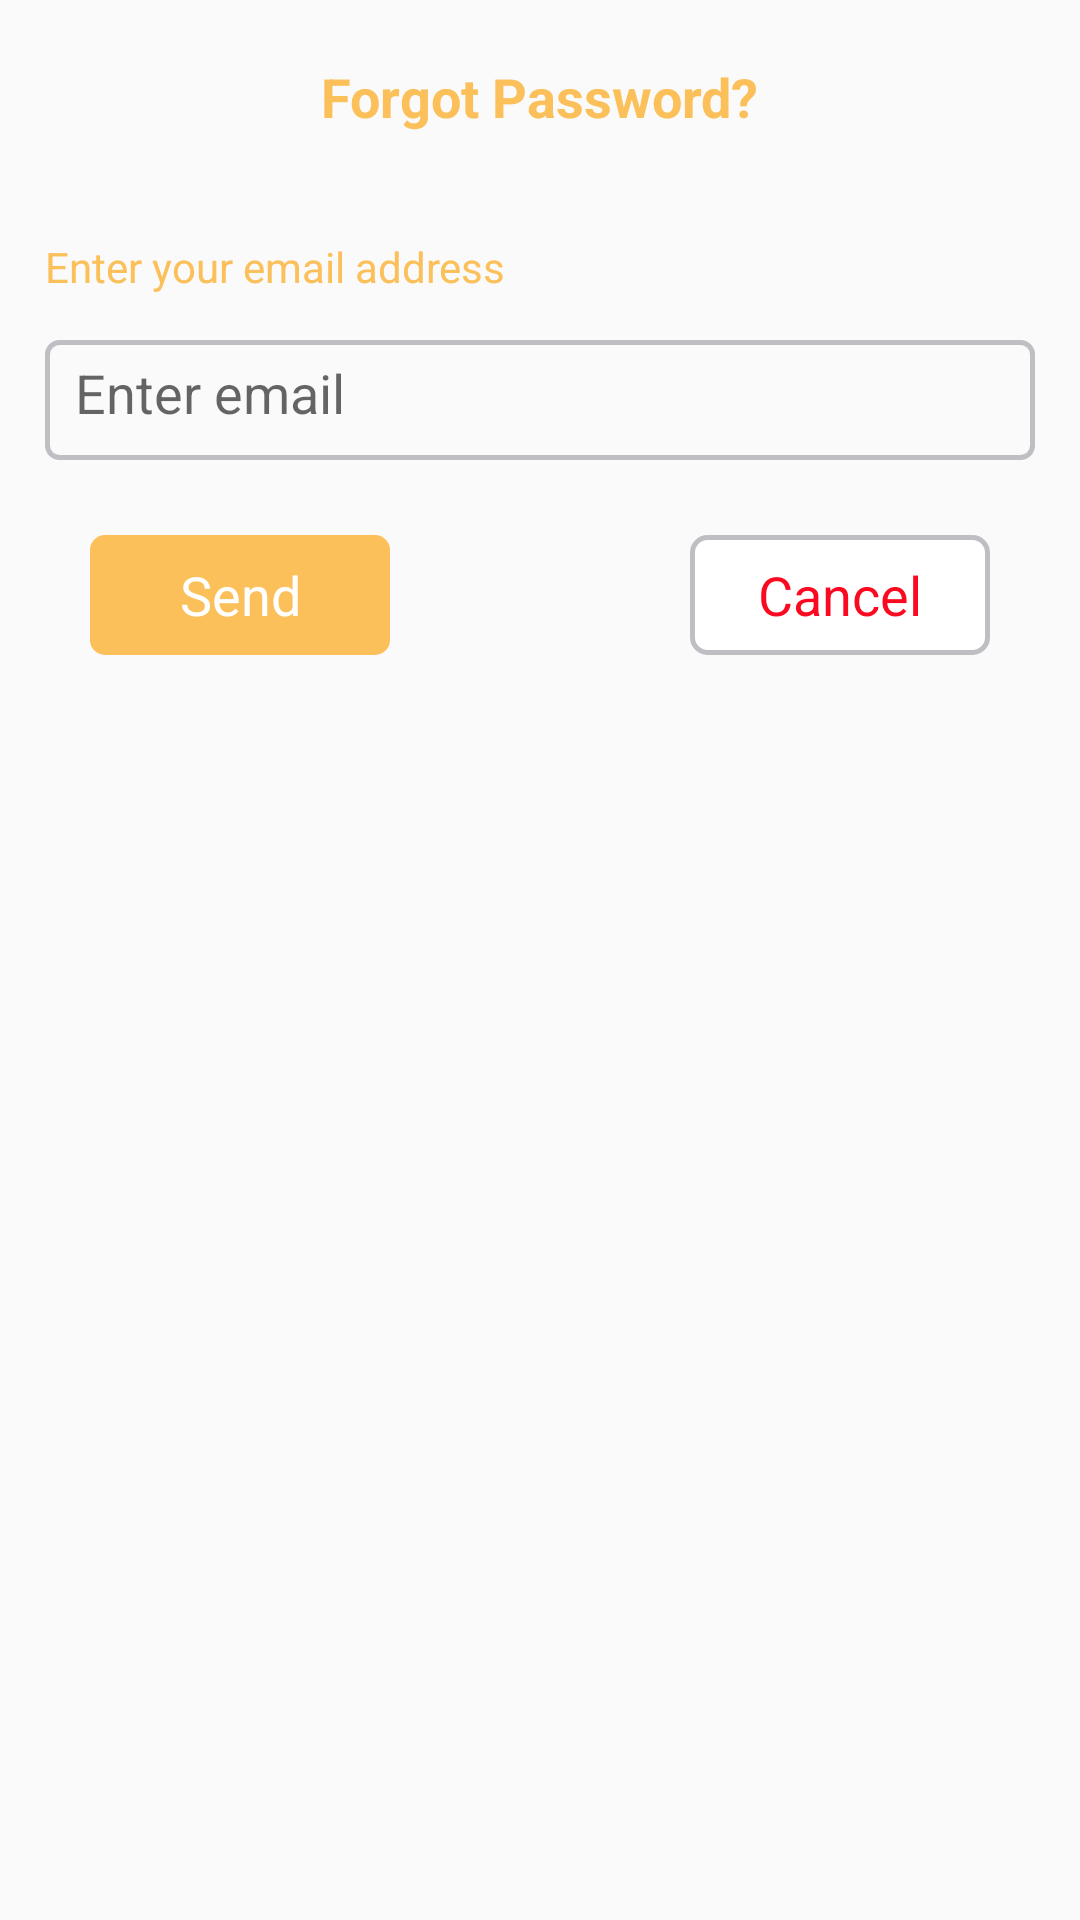

Produce the Android XML layout that renders to this screen, including the resource entries it uses.
<!-- AndroidManifest.xml: application theme AppTheme -->
<!-- res/layout/forgot_password.xml -->
<?xml version="1.0" encoding="utf-8"?>
<LinearLayout
    xmlns:android="http://schemas.android.com/apk/res/android"
    android:layout_width="match_parent"
    android:layout_height="wrap_content"
    android:background="@drawable/dailog_background_style"
    android:orientation="vertical">

    <TextView
        android:layout_width="wrap_content"
        android:layout_height="wrap_content"
        android:layout_gravity="center"
        android:text="Forgot Password?"
        android:textColor="#fbc05a"
        android:textStyle="bold"
        android:textSize="18sp"
        android:layout_margin="20dp"/>

<TextView
    android:layout_width="match_parent"
    android:layout_height="wrap_content"
    android:text="Enter your email address"
    android:textColor="#fbc05a"
    android:layout_marginRight="15dp"
    android:layout_marginLeft="15dp"
    android:layout_marginTop="15dp"/>

    <LinearLayout
        android:layout_width="match_parent"
        android:layout_height="wrap_content"
        android:orientation="vertical"
        android:gravity="center"
        style="@style/edit_fieldcomplete"
        android:layout_margin="15dp">
    <EditText
        android:layout_width="match_parent"
        android:layout_height="35dp"
        android:layout_marginLeft="10dp"
        android:layout_marginRight="10dp"
        android:layout_marginBottom="5dp"
        android:hint="Enter email"
        android:textCursorDrawable="@null"
        android:focusable="true"
        android:inputType="textEmailAddress"
        style="@style/edit_fieldbackgroundlogin"
        android:id="@+id/forgot_pass_email"/>
    </LinearLayout>

    <RelativeLayout
        android:layout_width="match_parent"
        android:layout_height="wrap_content"
        android:layout_marginBottom="25dp"
        android:layout_marginTop="10dp"
        android:layout_marginRight="30dp"
        android:layout_marginLeft="30dp">
        <TextView
            android:layout_width="100dp"
            android:layout_height="40dp"
            android:gravity="center"
            android:text="Send"
            android:textSize="18sp"
            android:textAllCaps="false"
            style="@style/started_button"
            android:textColor="#ffffff"
            android:id="@+id/forgot_send" />
        <TextView
            android:layout_width="100dp"
            android:layout_height="40dp"
            android:gravity="center"
            android:text="Cancel"
            android:textSize="18sp"
            android:textAllCaps="false"
            style="@style/cancle_button"
            android:textColor="#FB0920"
            android:id="@+id/forgot_cancle"
            android:layout_alignParentRight="true"/>
    </RelativeLayout>

</LinearLayout>
<!-- resources referenced by this layout -->
<resources>
  <style name="cancle_button">
          <item name="android:background">@drawable/cancle_btn_style</item>
      </style>
  <style name="edit_fieldbackgroundlogin">
          <item name="android:background">@drawable/edit_field_backgroundlogin</item>
      </style>
  <style name="edit_fieldcomplete">
          <item name="android:background">@drawable/edit_field_complete</item>
      </style>
  <style name="started_button">
          <item name="android:background">@drawable/start_button_style</item>
      </style>
  <style name="AppTheme" parent="Theme.AppCompat.Light.NoActionBar">
          
  
          <item name="colorPrimary">@color/white</item>
          <item name="colorPrimaryDark">@color/white</item>
          <item name="colorAccent">@color/white</item>
      </style>
  <!-- drawable cancle_btn_style (drawable) -->
  <?xml version="1.0" encoding="utf-8"?>
  <selector xmlns:android="http://schemas.android.com/apk/res/android">
      <item>
          <shape android:shape="rectangle">
              <corners android:radius="5dp"/>
              <stroke android:width="1.5dp" android:color="#BFBEC3"></stroke>
              <solid android:color="#ffffff"/>
          </shape>
      </item>
  </selector>
  <!-- drawable edit_field_backgroundlogin (drawable) -->
  <?xml version="1.0" encoding="utf-8"?>
  <selector xmlns:android="http://schemas.android.com/apk/res/android">
  
      <item>
          <shape android:shape="rectangle">
              <solid android:color="@android:color/transparent"/>
          </shape>
  
      </item>
  </selector>
  <!-- drawable edit_field_complete (drawable) -->
  <?xml version="1.0" encoding="utf-8"?>
  <selector xmlns:android="http://schemas.android.com/apk/res/android">
  
  <item>
      <shape android:shape="rectangle">
          <corners android:radius="4dp"/>
          <solid android:color="@android:color/transparent"/>
          <stroke android:width="1.5dp" android:color="#BFBEC3"/>
  
      </shape>
  
  </item>
  
  </selector>
  <!-- drawable start_button_style (drawable) -->
  <?xml version="1.0" encoding="utf-8"?>
  <selector xmlns:android="http://schemas.android.com/apk/res/android">
      <item>
          <shape android:shape="rectangle">
              <corners android:radius="5dp"/>
              <solid android:color="@color/startButton"/>
  
          </shape>
      </item>
  </selector>
  <color name="white">#ffffff</color>
  <color name="startButton">#fbc05a</color>
</resources>
